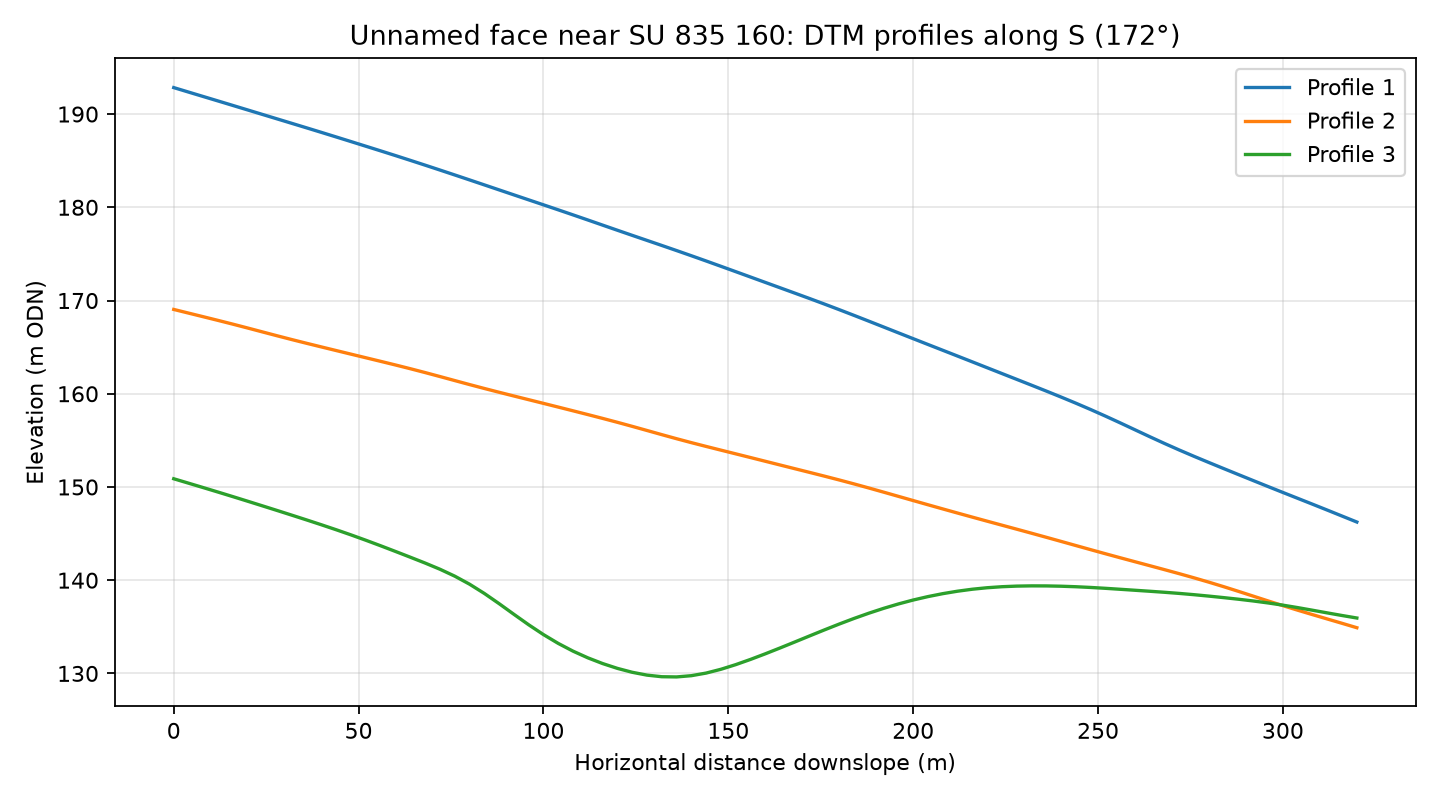

The data file committed next to this chart (first rows):
profile, distance_m, elevation_m
1, 0.0, 192.8
1, 4.0, 192.4
1, 8.0, 191.9
1, 12.0, 191.4
1, 16.0, 190.9
1, 20.0, 190.4
1, 24.0, 190
1, 28.0, 189.5
1, 32.0, 189
1, 36.0, 188.5
1, 40.0, 188
1, 44.0, 187.5
1, 48.0, 187
1, 52.0, 186.5
1, 56.0, 186
1, 60.0, 185.5
1, 64.0, 185
1, 68.0, 184.5
1, 72.0, 184
1, 76.0, 183.5
1, 80.0, 182.9
1, 84.0, 182.4
1, 88.0, 181.9
1, 92.0, 181.3
1, 96.0, 180.8
1, 100.0, 180.3
1, 104.0, 179.7
1, 108.0, 179.2
1, 112.0, 178.6
1, 116.0, 178.1
1, 120.0, 177.5
1, 124.0, 177
1, 128.0, 176.4
1, 132.0, 175.9
1, 136.0, 175.4
1, 140.0, 174.8
1, 144.0, 174.2
1, 148.0, 173.7
1, 152.0, 173.1
1, 156.0, 172.5
1, 160.0, 171.9
1, 164.0, 171.4
1, 168.0, 170.8
1, 172.0, 170.2
1, 176.0, 169.6
1, 180.0, 169
1, 184.0, 168.4
1, 188.0, 167.8
1, 192.0, 167.2
1, 196.0, 166.5
1, 200.0, 165.9
1, 204.0, 165.3
1, 208.0, 164.7
1, 212.0, 164
1, 216.0, 163.4
1, 220.0, 162.8
1, 224.0, 162.2
1, 228.0, 161.5
1, 232.0, 160.9
1, 236.0, 160.3
... 183 more rows
